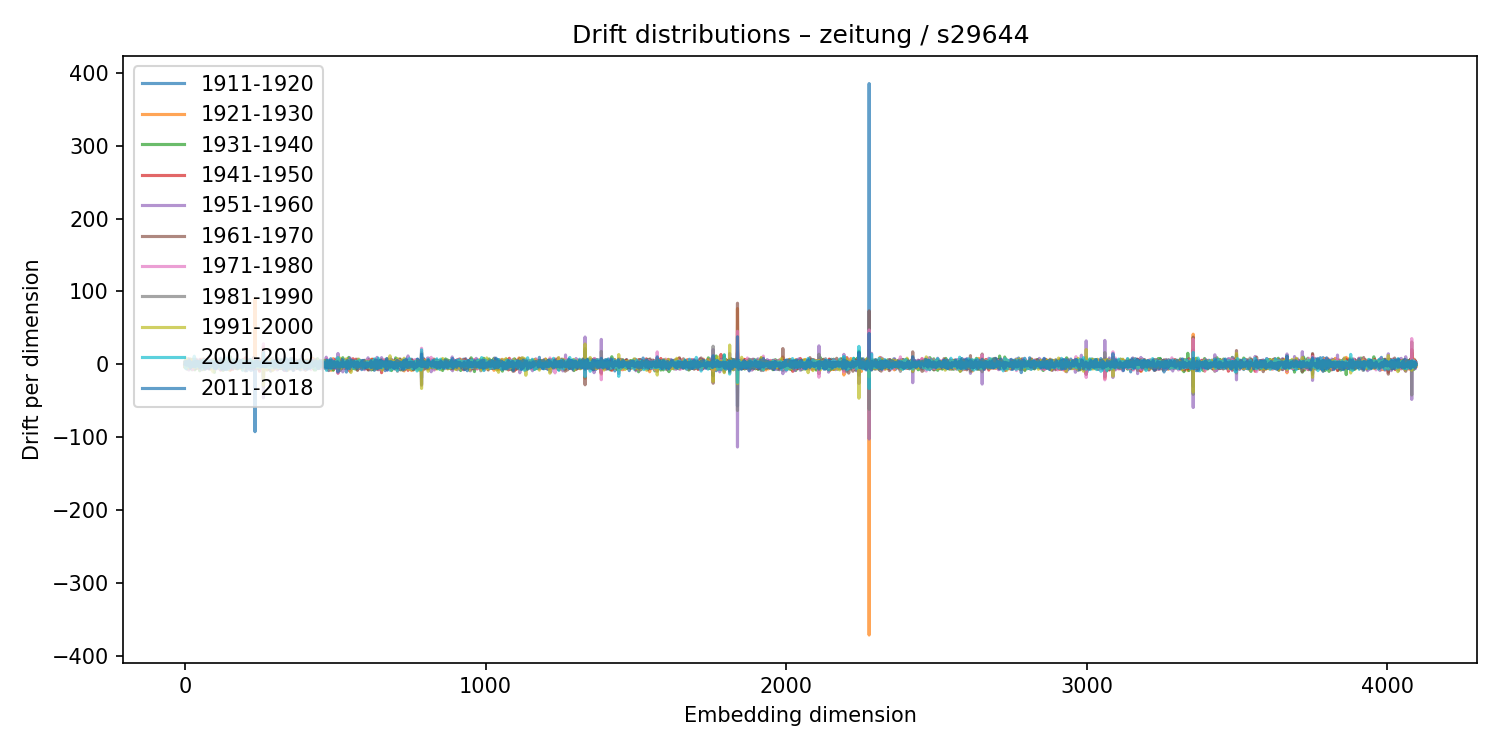

Source data for this figure (header and first rows):
1911-1920, 1921-1930, 1931-1940, 1941-1950, 1951-1960, 1961-1970, 1971-1980, 1981-1990, 1991-2000, 2001-2010, 2011-2018
1.606, 2.681, -2.983, 1.064, -1.634, 3.255, -1.279, -0.8573, -3.503, 3.373, 0.2873
0.3589, -4.234, 2.12, 4.404, -4.228, -0.2369, 2.911, -2.766, 2.397, -1.457, 1.211
-1.035, 3.835, -3.725, 0.5892, -0.5006, -2.682, 3.49, 0.5399, 2.396, -4.89, 1.02
-0.2429, 0.7951, -0.2681, 3.009, -1.24, 0.5176, -2.385, -1.225, 8.445, -5.868, 4.231
-1.143, -3.494, 3.976, 0.3083, -1.971, 0.8652, 2.484, -1.878, 2.815, -4.085, 1.012
-5.245, -0.3328, 3.541, -0.7651, 0.7316, -1.342, 2.004, -0.352, -3.781, 1.931, -0.2369
0.1619, -3.446, 4.236, -3.334, 2.31, -1.96, 0.6152, 2.282, -0.8523, 1.59, -1.276
1.981, -0.3772, 2.412, -1.596, -2.276, 3.828, 2.791, -6.762, 3.925, -3.382, 3.973
-4.823, 4.664, -2.18, 0.7587, -3.11, 2.035, 3.468, -3.425, -3.421, 0.1083, 4.15
0.9274, 1.237, -0.1516, 1.71, -4.542, 5.011, -1.581, -0.0718, 4.065, -2.965, 0.6279
1.648, -3.593, 1.12, -4.057, -0.4019, 1.691, -1.25, 2.864, -3.763, 3.579, 0.1638
-0.9107, -0.1172, 3.125, -1.432, -0.9226, 0.4233, -5.743, 7.974, -2.631, -2.354, 3.537
-1.201, -0.303, 0.00158, 1.634, 2.997, -1.886, -0.8923, -1.049, -0.7098, 2.457, 0.7072
-4.134, 1.796, -1.757, 7.215, -7.753, -1.424, 5.445, -0.431, -1.185, -2.522, 4.636
2.856, -4.032, 1.704, 2.626, -0.2407, -3.952, -0.06183, 3.158, -4.976, 4.453, -1.421
-2.053, 3.468, -5.794, 2.617, -1.166, 2.058, -0.02329, 1.232, -1.709, -2.418, 5.168
0.8967, 0.5107, -0.721, 3.197, 0.7803, -0.8465, 0.1467, -1.178, -2.153, 0.6271, -0.4379
0.4501, 1.16, -2.779, -1.902, 5.477, 0.9971, -1.308, -1.291, 1.604, -2.324, 0.3752
-0.9651, -4.497, 7.391, -0.09197, -2.222, 2.691, -0.1917, -3.686, -0.1753, 2.961, -5.366
0.6053, -1.46, -0.7465, -1.289, 1.209, -1.35, 2.157, -0.7052, 1.498, -2.804, 2.53
-0.9412, -1.51, 0.8745, 0.07102, 1.806, 2.292, -2.017, 0.9051, -0.1719, 2.589, -4.221
4.835, -2.794, -1.424, 4.588, 2.298, -2.601, -3.869, -0.1675, 6.493, -0.5463, 0.3782
-2.133, 3.448, -1.667, 2.621, -3.082, -0.6881, 3.142, -1.038, -1.626, -0.2027, 0.9345
-0.7085, 2.912, -7.376, 4.317, 3.564, -4.671, 1.734, 2.295, -1.991, -0.6073, 0.9632
-1.528, -0.5683, -4.507, 0.3002, 4.198, -2.119, -0.03177, -1.893, 1.014, 0.1722, 2.97
-2.354, 2.545, -1.083, -1.263, -2.628, 4.409, -3.866, 2.528, 1.227, 0.4451, -2.462
-5.38, 1.378, -3.035, 2.636, 6.954, -5.16, -7.468, 7.293, 0.7225, -2.752, 3.294
0.29, -5.064, 6.814, -2.8, 3.441, -6.873, 3.965, 0.8281, 0.8966, -1.647, -2.883
3.784, -1.962, -1.636, 3.593, -1.293, -0.6633, 4.423, -0.4211, -3.697, 0.9876, -1.548
2.843, -3.937, -1.171, 4.516, -0.7232, 1.47, 0.1409, -3.291, 2.5, -1.506, 0.2137
-4.81, 3.857, 0.5075, -2.749, -1.912, 2.615, 2.713, 0.02204, 2.324, -3.239, -1.408
3.752, -1.535, -3.474, 2.244, 2.707, -5.888, 2.722, -1.709, -4.321, 11.28, -3.053
-1.111, -3.124, 4.968, -3.074, -0.4713, 2.466, 2.181, -5.193, 3.664, -0.405, -2.503
7.039, -0.04923, -7.54, 1.6, 4.413, -5.551, 4.096, 1.056, -0.05831, -3.1, 3.986
3.156, -1.377, -1.441, -0.2093, 6.246, -2.898, -2.353, 0.01697, -0.6104, 1.527, -1.484
3.927, 4.061, -2.324, -0.4608, 1.068, 0.9026, 1.212, -1.554, 1.485, -3.664, 2.686
0.3848, -5.981, 3.767, 0.6653, 0.5404, 3.474, -2.936, -0.2122, 0.5382, -1.503, -2.51
2.256, 3.579, -4.27, 1.599, -2.184, -1.363, -1.974, 7.277, -2.742, -3.583, 4.364
1.769, 0.09755, 0.1605, -3.512, 1.75, 0.825, 1.505, -0.2472, 0.298, -1.09, 0.1355
-1.644, 0.9255, -0.7984, 0.8517, 4.704, -1.027, -1.207, -4.146, 1.559, 3.963, 0.5025
-0.5281, -2.058, 2.229, -0.9399, -1.231, 0.4671, 0.2283, -1.92, 0.173, -2.357, 4.416
-2.927, -0.4253, -2.991, 0.6256, 0.9587, -2.15, 6.158, -5.322, 0.4974, 1.845, -1.001
0.4621, -0.1503, 1.489, 0.7037, -0.2261, -0.2164, -0.2785, 0.1367, -0.1482, -1.715, 3.759
1.387, -1.123, -5.054, 3.552, 0.4008, 0.08491, 1.478, -3.647, -2.616, 3.363, 1.273
3.68, -1.804, 0.1739, -3.285, 4.678, 0.3945, -3.324, 3.268, -4.822, 3.961, -1.345
3.029, -0.2078, 0.6962, -3.075, -1.333, -0.4659, 4.008, 2.199, -2.011, -2.508, 1.187
-1.101, 1.072, -2.333, 0.3789, 1.669, -3.127, 3.008, -3.197, 4.517, -2.883, 3.76
0.1394, 3.019, -5.262, 0.1669, 1.823, -1.074, 0.6408, 0.4301, 1.307, -1.844, 0.8351
2.891, -2.608, 1.551, 1.951, -5.43, 2.872, 2.868, -1.893, 1.392, 0.5862, -4.494
3.183, -0.1322, -8.824, 2.673, 6.835, -4.131, 3.352, -2.415, -1.866, 0.9738, 0.7423
5.768, 1.922, -4.895, 3.502, -1.583, -0.3799, 2.05, -3.577, 3.833, 0.9278, 0.5873
-2.123, 1.664, -0.3062, 0.2394, -3.301, 0.7175, -0.4211, 1.132, 2.692, 2.146, -4.605
-0.2132, 2.655, -3.011, -2.075, 1.931, 0.09732, 0.8144, -1.163, 2.265, -0.3512, 0.2769
-1.594, 3.572, 1.608, -1.569, -6.847, 4.262, 1.972, -1.402, -4.702, 2.1, 5.018
2.837, 7.078, -6.883, -1.892, -2.401, 4.46, -0.7279, -0.5246, -3.893, 2.415, -1.972
-0.006775, 0.4852, 1.718, -3.213, -0.598, 4.817, -2.456, -2.453, 4.005, -3.625, 2.277
-1.021, 0.867, 0.3754, 3.21, -7.476, 4.935, -1.377, -0.4214, 0.4585, -2.022, 0.4353
-4.108, 3.125, -1.35, -0.3758, -0.7721, 2.431, -2.987, 1.664, 4.502, -6.492, 2.048
2.713, -0.8704, -6.973, 3.547, 2.359, -1.61, -0.4498, 1.902, -1.262, 3.207, -2.462
2.373, 2.159, -6.013, 3.154, -2.396, 3.393, -1.284, -0.7175, 0.2654, 2.469, -1.746
... 4,036 more rows
